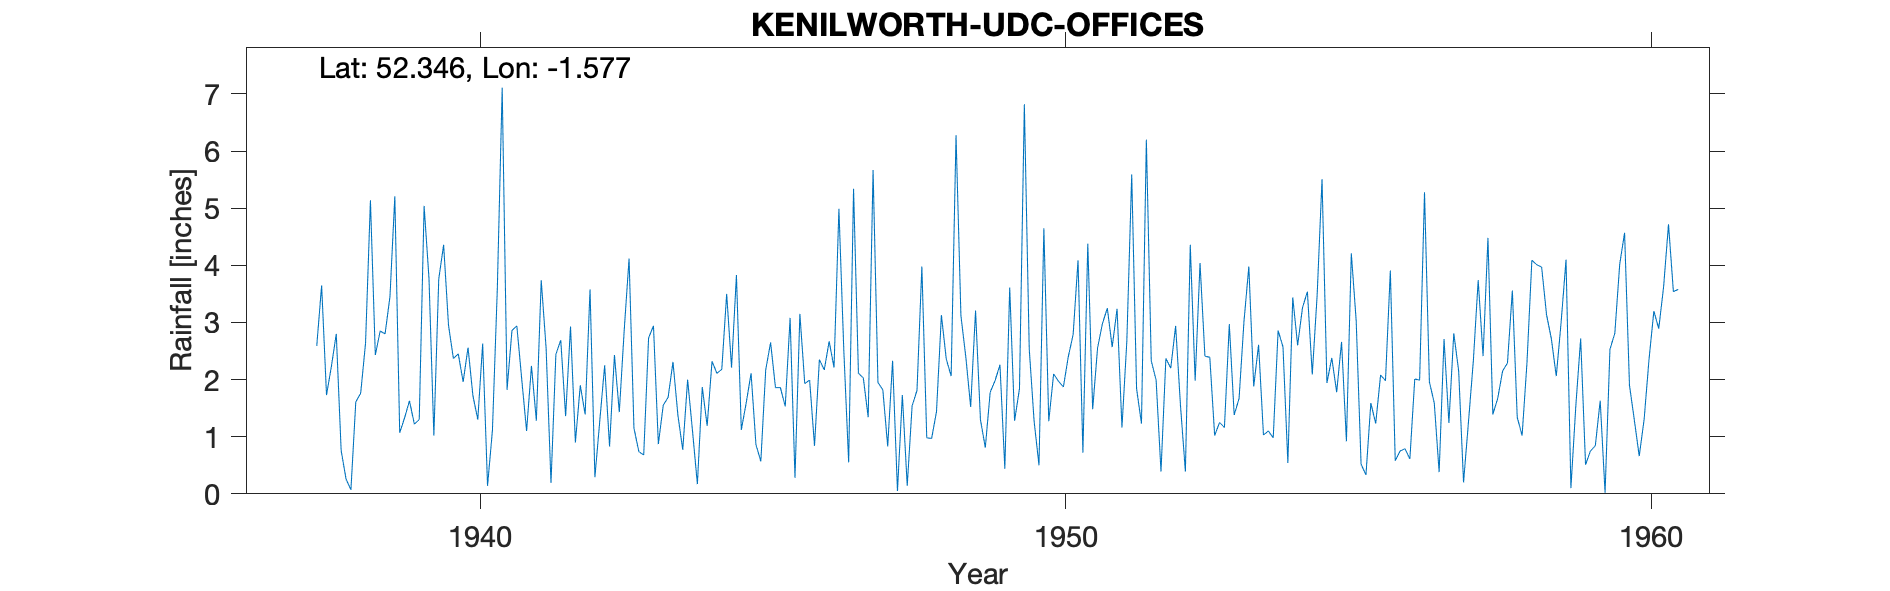

The table this chart was drawn from, first rows:
KENILWORTH U.D.C. OFFICES, , , , , , , , , , , , , , , , , , , , , , , 
Grid ref, SP289721, Long, -1.577, Lat, 52.35, Elevation, 294, ft, , , , , , , , , , , , , , , 
Station no, 2459/5, , , , , , , , , , , , , , , , , , , , , , 
, 1931, 1932, 1933, 1934, 1935, 1936, 1937, 1938, 1939, 1940, 1941, 1942, 1943, 1944, 1945, 1946, 1947, 1948, 1949, 1950, 1951, 1952, 1953
January, , , , , , , , 2.8, 5.21, 2.37, 2.86, 2.93, 4.12, 2, 1.59, 1.93, 2.03, 3.98, 1.3, 0.5, 2.55, 1.99, 1.02
February, , , , , , , , 0.76, 1.07, 2.45, 2.94, 0.9, 1.15, 1.1, 2.11, 1.99, 1.34, 0.98, 0.81, 4.65, 2.98, 0.39, 1.25
March, , , , , , , , 0.26, 1.33, 1.96, 2.01, 1.9, 0.74, 0.17, 0.86, 0.84, 5.67, 0.97, 1.78, 1.27, 3.25, 2.37, 1.16
April, , , , , , , , 0.07, 1.63, 2.56, 1.1, 1.39, 0.68, 1.87, 0.57, 2.35, 1.95, 1.44, 1.98, 2.1, 2.57, 2.2, 2.97
May, , , , , , , , 1.61, 1.22, 1.72, 2.24, 3.58, 2.73, 1.19, 2.17, 2.17, 1.82, 3.13, 2.26, 1.97, 3.24, 2.94, 1.38
June, , , , , , , , 1.76, 1.3, 1.3, 1.28, 0.29, 2.94, 2.32, 2.65, 2.67, 0.83, 2.36, 0.44, 1.87, 1.16, 1.54, 1.67
July, , , , , , , , 2.64, 5.04, 2.63, 3.74, 1.28, 0.87, 2.11, 1.86, 2.21, 2.33, 2.06, 3.61, 2.4, 2.67, 0.39, 3.01
August, , , , , , , , 5.14, 3.77, 0.14, 2.55, 2.25, 1.55, 2.18, 1.86, 4.99, 0.05, 6.28, 1.28, 2.79, 5.59, 4.36, 3.98
September, , , , , , , 2.59, 2.43, 1.02, 1.11, 0.19, 0.83, 1.69, 3.5, 1.53, 2.52, 1.73, 3.12, 1.84, 4.09, 1.84, 1.98, 1.88
October, , , , , , , 3.65, 2.85, 3.76, 3.58, 2.44, 2.43, 2.31, 2.21, 3.08, 0.55, 0.14, 2.4, 6.82, 0.72, 1.23, 4.04, 2.61
November, , , , , , , 1.73, 2.8, 4.36, 7.11, 2.69, 1.43, 1.38, 3.83, 0.28, 5.34, 1.54, 1.52, 2.54, 4.38, 6.2, 2.41, 1.03
December, , , , , , , 2.23, 3.45, 2.95, 1.82, 1.36, 2.86, 0.77, 1.12, 3.15, 2.11, 1.81, 3.21, 1.27, 1.48, 2.33, 2.39, 1.1
Total, , , , , , , , 26.57, 32.66, 28.75, 25.4, 22.07, 20.93, 23.6, 21.71, 29.67, 21.24, 31.45, 25.93, 28.22, 35.61, 27, 23.06
10170, KENILWORTH, 01/01/1937, 31/12/1980, , , , , , , , , , , , , , , , , , , , 
